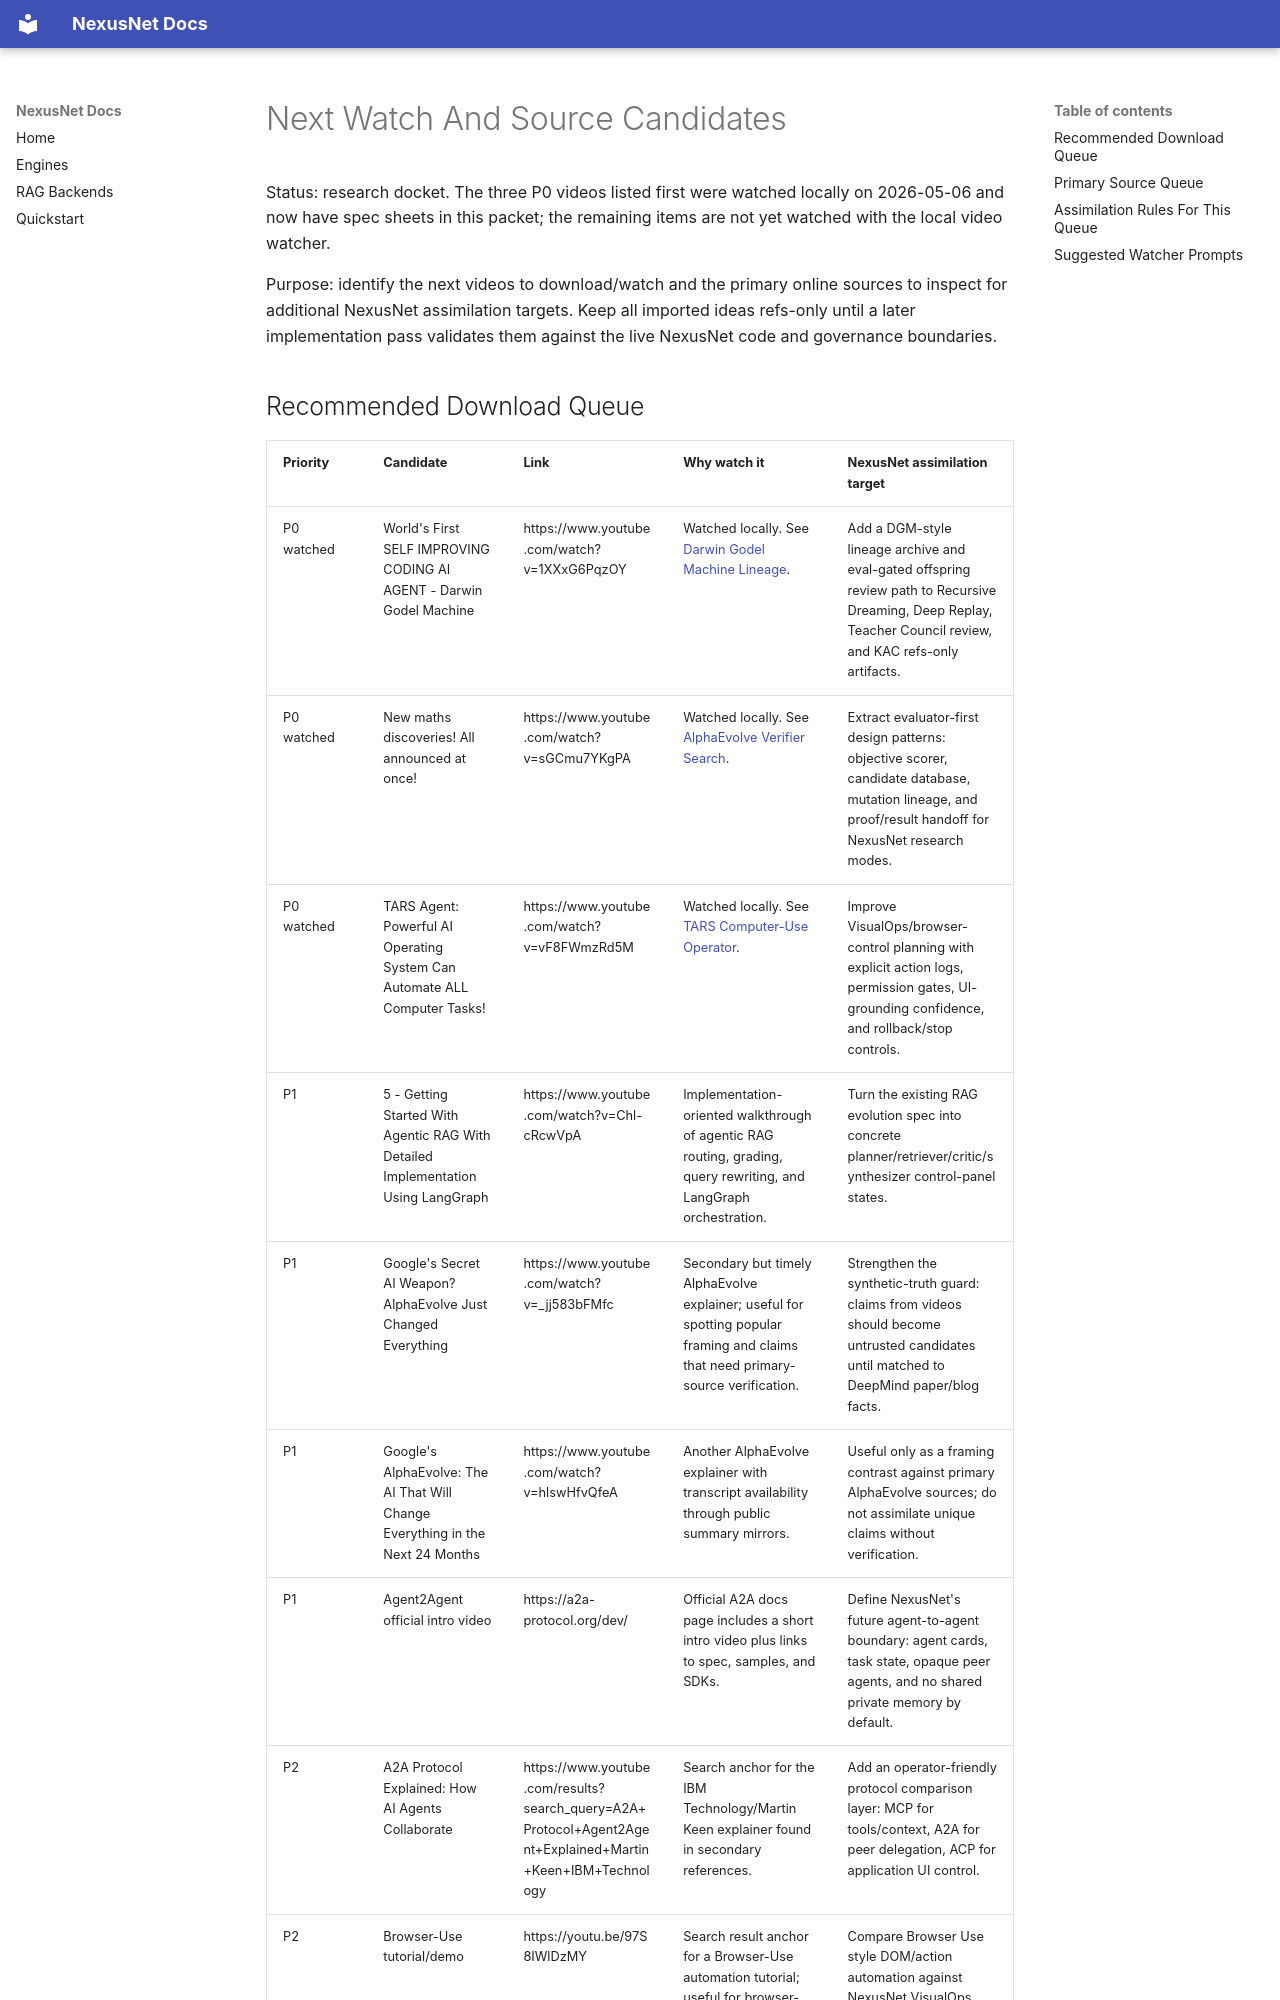

repository: Zevas1993/NexusNet · page: assimilation/videos/2026-05-06/NEXT_WATCH_AND_SOURCE_CANDIDATES/index.html · generator: mkdocs

# Next Watch And Source Candidates

Status: research docket. The three P0 videos listed first were watched locally on 2026-05-06 and now have spec sheets in this packet; the remaining items are not yet watched with the local video watcher.

Purpose: identify the next videos to download/watch and the primary online sources to inspect for additional NexusNet assimilation targets. Keep all imported ideas refs-only until a later implementation pass validates them against the live NexusNet code and governance boundaries.
